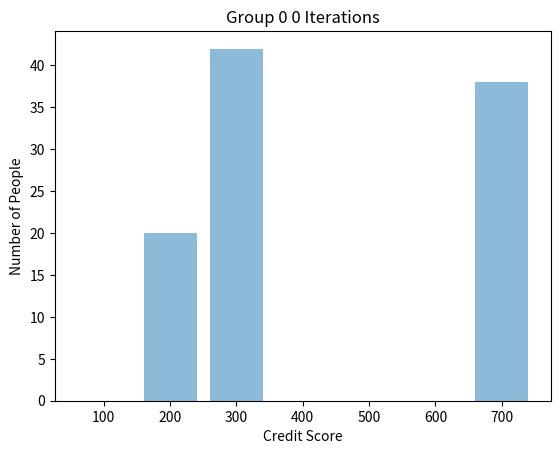

Python code for this plot: (Note: this script raises an exception after producing the figure.)
import numpy
import pandas
import matplotlib.pyplot as plt
from scipy.stats import wasserstein_distance

# metrics: bank's profit
# how much disadvantaged group catches (ad - disad, earth mover)
# averages (to check for leveling down -- compare advanteaged group to itself)

# max util, eo, 

class OneStep:
##### constructor
    def __init__( self, 
                  pi_0 = [10, 10, 20, 30, 30, 0, 0],
                  pi_1 = [0, 10, 10, 20, 30, 30, 0],
                  certainty_0 = [0.1, 0.2, 0.45, 0.6, 0.65, 0.7, 0.7],
                  certainty_1 = [0.1, 0.2, 0.45, 0.6, 0.65, 0.7, 0.7],
                  group_chance = 0.5,
                  loan_amount = 10,
                  interest_rate = 1, #1 in paper
                  bank_cash = 10000 
                ):
    
        # store variables
        self.pi_0 = pi_0
        self.certainty_0 = certainty_0

        self.pi_1 = pi_1
        self.certainty_1 = certainty_1

        self.group_chance = group_chance
        self.loan_amount = loan_amount
        self.interest_rate = interest_rate
        self.bank_cash = bank_cash
        self.bank_minimum = bank_cash

        self.initial_pi_0 = pi_0
        self.initial_pi_1 = pi_1
        self.initial_bank_cash = bank_cash


##### return an individual and their outcome
    def get_person(self):
        # group
        group = numpy.random.choice(2, 1, p=[1 - self.group_chance, self.group_chance])[0]

        # decile (credit score bin)
        decile = numpy.random.choice(7, 1, p=[1/7, 1/7, 1/7, 1/7, 1/7, 1/7, 1/7])[0]
        
        # repayment or default outcome
        if group == 0:
            repayment = numpy.random.choice(2, 1, p=[1 - self.certainty_0[decile], self.certainty_0[decile]])[0]
        else:
            repayment = numpy.random.choice(2, 1, p=[1 - self.certainty_1[decile], self.certainty_1[decile]])[0]

        # loan by dault
        loan_decision = 1

        # don't loan if nobody in the bin
        if group == 0 and self.pi_0[decile] == 0 :
            loan_decision = 0 
        if group and self.pi_1[decile] == 0:
            loan_decision = 0

        # return individual's outcome
        return ((group, decile, repayment, loan_decision))


##### return average score of a distribution
    def average_score(self, pin):
        average = (( 1*pin[0] + 2*pin[1] + 3*pin[2] + 4*pin[3] + 5*pin[4] + 6*pin[5] + 7*pin[6] ) / sum(pin))
        
        # return average
        return average


##### return expected change in bank cash (above minimum) and average credit score -- gb agent
    def gb_expected_update(self, group, decile):
        # copies of variables
        pi_0_repaid = self.pi_0.copy()
        pi_0_default = self.pi_0.copy()
        certainty_0 = self.certainty_0.copy()

        pi_1_repaid = self.pi_1.copy()
        pi_1_default = self.pi_1.copy()
        certainty_1 = self.certainty_1.copy()

        bank_cash_current = self.bank_cash

        ## expected bank amount (above minimum)
        if group == 0:
            repayment_certainty_bc = certainty_0[decile] # bin repayment certainty
        else:
            repayment_certainty_bc = certainty_1[decile] # bin repayment certainty

        # expectation of bank money after loan
        bank_cash_update = bank_cash_current + repayment_certainty_bc * self.loan_amount * self.interest_rate + (1 - repayment_certainty_bc) * ( -1 * self.loan_amount ) - self.bank_minimum


        ## expected average credit score
        if group == 0:
            repayment_certainty_av = certainty_0[decile] # current bin repayment certainty
            current_average = self.average_score(pi_0_repaid) # current average credit score

            # repaid
            # if we can move up
            if decile != 6:
                pi_0_repaid[decile + 1] += 1
                pi_0_repaid[decile] -= 1

            repaid_av = (self.average_score(pi_0_repaid) - current_average)

            # default
            # if we can move down
            if decile != 0:
                pi_0_default[decile - 1] += 1
                pi_0_default[decile] -= 1

            default_av = (self.average_score(pi_0_default) - current_average)
        else:
            repayment_certainty_av = certainty_1[decile] # current bin repayment certainty
            current_average = self.average_score(pi_1_repaid) # current average credit score

            # repaid
            # if we can move up
            if decile != 6:
                pi_1_repaid[decile + 1] += 1
                pi_1_repaid[decile] -= 1

            repaid_av = (self.average_score(pi_1_repaid) - current_average)

            # default
            # if we can move down
            if decile != 0:
                pi_1_default[decile - 1] += 1
                pi_1_default[decile] -= 1

            default_av = (self.average_score(pi_1_default) - current_average)

        # expectation of average credit score (change)
        average_update = (repayment_certainty_av*repaid_av + (1- repayment_certainty_av)*default_av)


        # return expected bank profit (above minimum) and credit score
        return ((bank_cash_update, average_update))


##### return expected change in bank cash -- max util agent
    def max_util_expected_update(self, group, decile):
        # copies of variables
        certainty_0 = self.certainty_0.copy()
        certainty_1 = self.certainty_1.copy()

        ## expected bank amount (above minimum)
        if group == 0:
            repayment_certainty_bc = certainty_0[decile] # bin repayment certainty
        else:
            repayment_certainty_bc = certainty_1[decile] # bin repayment certainty

        # expectation of bank money after loan
        bank_cash_update = repayment_certainty_bc * self.loan_amount * self.interest_rate + (1 - repayment_certainty_bc) * ( -1 * self.loan_amount )

        # return expected bank profit
        return (bank_cash_update)


##### return actual update
    def actual_update(self, group, decile, loan_decision, repayment_truth):
        # current variable copies
        pi_0_copy = self.pi_0.copy()
        certainty_0_copy  = self.certainty_0.copy()

        pi_1_copy = self.pi_1.copy()
        certainty_1_copy  = self.certainty_1.copy()

        bank_cash_current = self.bank_cash

        # if we loan
        if (loan_decision == 1):
            if group == 0:
                current_repayment = certainty_0_copy[decile] # current bin repayment certainty

                # if repaid
                if (repayment_truth == 1):
                    # move up if possible
                    if decile != 6:
                        pi_0_copy[decile + 1] += 1
                        pi_0_copy[decile] -= 1

                        bank_cash_current += (self.interest_rate*self.loan_amount)
                else:
                    # move down if possible
                    if decile != 0:
                        pi_0_copy[decile - 1] += 1
                        pi_0_copy[decile] -= 1

                        bank_cash_current -= self.loan_amount
            else:
                current_repayment = certainty_1_copy[decile] # current bin repayment certainty

                # if repaid
                if (repayment_truth == 1):
                    # move up if possible
                    if decile != 6:
                        pi_1_copy[decile + 1] += 1
                        pi_1_copy[decile] -= 1

                        bank_cash_current += (self.interest_rate*self.loan_amount)
                else:
                    # move down if possible
                    if decile != 0:
                        pi_1_copy[decile - 1] += 1
                        pi_1_copy[decile] -= 1

                        bank_cash_current -= self.loan_amount

        # return updated distributions
        return ((pi_0_copy, pi_1_copy, bank_cash_current))


##### take one step -- gb agent
    def gb_one_step(self):
        # get person
        (group, decile, repayment_truth, loan) = self.get_person()

        # if person exists
        if (loan == 1):
            # calculate expected update
            (bank_cash_update, average_update) = self.gb_expected_update(group, decile)

            if ((bank_cash_update >= 0) and (average_update >= 0)):
                loan_decision = 1
            elif (decile == 6):
                loan_decision = 1
            else:
                loan_decision = 0

            # if loaned then update:
            if (loan_decision == 1):
                (pi_0_copy, pi_1_copy, bank_cash_current) = self.actual_update(group, decile, loan_decision, repayment_truth)

                # update
                self.pi_0 = pi_0_copy
                self.pi_1 = pi_1_copy
                self.bank_cash = bank_cash_current


##### take one step -- max util agent
    def max_one_step(self):
        # get person
        (group, decile, repayment_truth, loan) = self.get_person()

        # if person exists
        if (loan == 1):
            # calculate expected update
            bank_cash_update = self.max_util_expected_update(group, decile)

            if (bank_cash_update >= 0):
                loan_decision = 1
            else:
                loan_decision = 0

            # if loaned then update:
            if (loan_decision == 1):
                (pi_0_copy, pi_1_copy, bank_cash_current) = self.actual_update(group, decile, loan_decision, repayment_truth)

                # update
                self.pi_0 = pi_0_copy
                self.pi_1 = pi_1_copy
                self.bank_cash = bank_cash_current


##### update specific number of times
    def iterate(self, iterations, funct):
        updated_pi_0 = []
        updated_pi_1 = []
        updated_bank_cash = []

        # index
        i = 0

        # only count successful updates
        while (i < iterations):
            funct()

            updated_pi_0.append(self.pi_0)
            updated_pi_1.append(self.pi_1)
            updated_bank_cash.append(self.bank_cash)

####            #print(self.pi_0)

            i += 1

        # profit
        bank_profit_iterated = self.bank_cash - self.initial_bank_cash

        # disadvantaged group catch up
        earth_mover_distance_initial = wasserstein_distance(self.initial_pi_0, self.initial_pi_1)
        earth_mover_distance_after = wasserstein_distance(self.pi_0, self.pi_1)

        # level-ing down
        change_average_pi_1 = self.average_score(self.pi_1) - self.average_score(self.initial_pi_1)

        # updated 
        return (updated_pi_0, updated_pi_1, bank_profit_iterated, earth_mover_distance_initial, earth_mover_distance_after, change_average_pi_1)



## TEST ITERATIONS
# test iterations
iterations = 2000

OS = OneStep()
(updated_pi_0_gb, updated_pi_1_gb, bank_profit_iterated_gb, earth_mover_distance_initial_gb, earth_mover_distance_after_gb, change_average_pi_1_gb) = OS.iterate(iterations, OS.gb_one_step)
(updated_pi_0_max_util, updated_pi_1_max_util, bank_profit_iterated_max_util, earth_mover_distance_initial_max_util, earth_mover_distance_after_max_util, change_average_pi_1_max_util) = OS.iterate(iterations, OS.max_one_step)

'''
updated_pi_0 = updated_pi_0_gb
updated_pi_1 = updated_pi_1_gb
folder_0 = 'gb-charts-iterations-group-0/'
folder_1 = 'gb-charts-iterations-group-1/'
'''

updated_pi_0 = updated_pi_0_max_util
updated_pi_1 = updated_pi_1_max_util
folder_0 = 'max-charts-iterations-group-0/'
folder_1 = 'max-charts-iterations-group-1/'


for ind, arr in enumerate(updated_pi_0):
    iterations_ = ind

    if ((ind % 50) == 0):
        objects = ('100', '200', '300', '400', '500', '600', '700')
        y_pos = numpy.arange(len(objects))
        outcome_ = arr

        plt.bar(y_pos, outcome_, align='center', alpha=0.5)

        plt.xticks(y_pos, objects)
        plt.ylabel('Number of People')
        plt.xlabel('Credit Score')
        plt.title('Group 0 ' + str(iterations_) + " Iterations")
        plt.savefig(folder_0 + str(iterations_) + '.png')
        plt.clf()


for ind, arr in enumerate(updated_pi_1):
    iterations_ = ind

    if ((ind % 50) == 0):
        objects = ('100', '200', '300', '400', '500', '600', '700')
        y_pos = numpy.arange(len(objects))
        outcome_ = arr

        plt.bar(y_pos, outcome_, align='center', alpha=0.5)

        plt.xticks(y_pos, objects)
        plt.ylabel('Number of People')
        plt.xlabel('Credit Score')
        plt.title('Group 1 ' + str(iterations_) + " Iterations")
        plt.savefig(folder_1 + str(iterations_) + '.png')
        plt.clf()